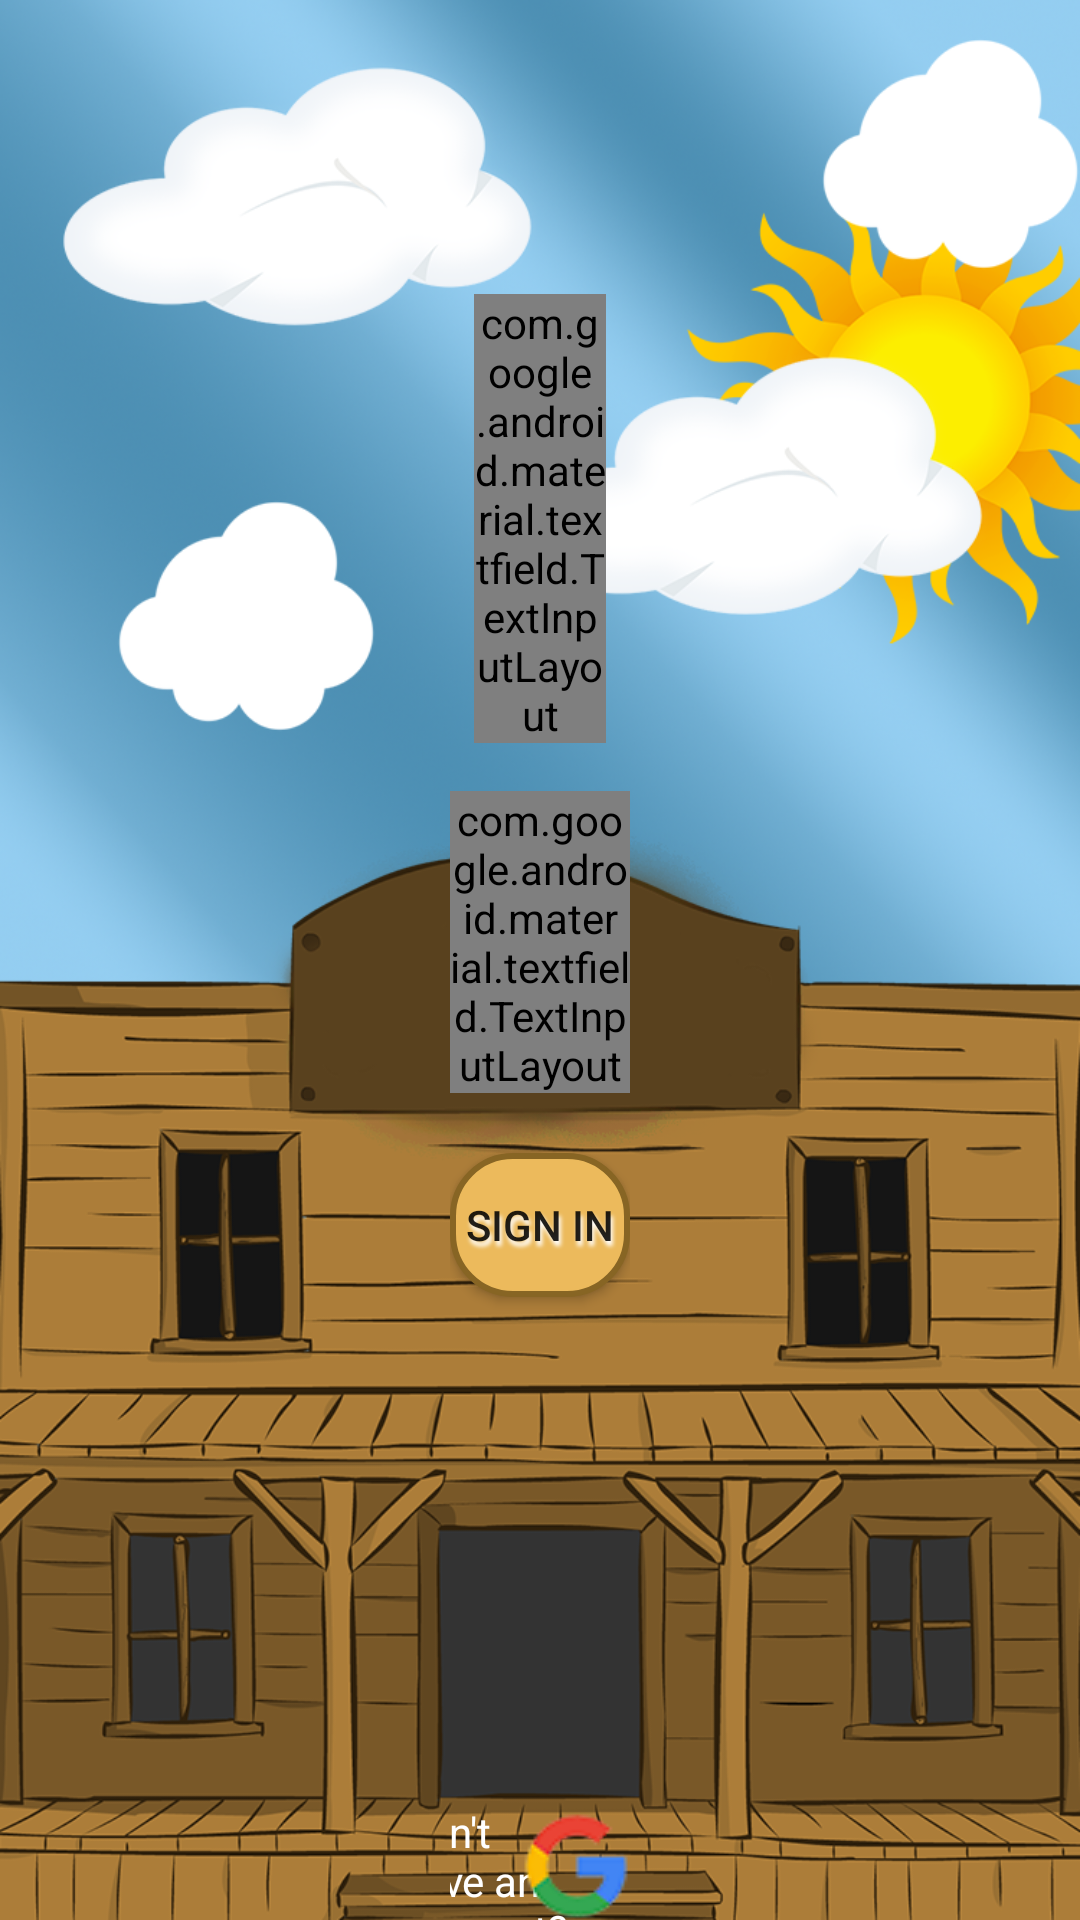

Layout XML and referenced resources for this Android screen:
<!-- AndroidManifest.xml: activity theme AppTheme.NoActionBar -->
<!-- res/layout/fragment_login.xml -->
<?xml version="1.0" encoding="utf-8"?>
<RelativeLayout
    xmlns:android="http://schemas.android.com/apk/res/android"
    xmlns:app="http://schemas.android.com/apk/res-auto"
    xmlns:tools="http://schemas.android.com/tools"
    android:layout_width="match_parent"
    android:layout_height="wrap_content"
    android:background="@drawable/bar_new"
    android:animateLayoutChanges="true"
    tools:context=".fragments.LoginFragment">

    <LinearLayout
        android:layout_width="wrap_content"
        android:layout_height="wrap_content"
        android:layout_centerInParent="true"
        android:orientation="vertical"
        android:layout_marginLeft="20dp"
        android:layout_marginRight="20dp"
        android:animateLayoutChanges="true">


        <ImageView
            android:id="@+id/logo"
            android:layout_width="wrap_content"
            android:layout_height="wrap_content"
            android:layout_centerHorizontal="true"
            android:layout_marginBottom="8dp"
            android:padding="30dp"
            app:srcCompat="@drawable/logo" />


        <LinearLayout
            android:id="@+id/line11"
            android:layout_width="match_parent"
            android:layout_height="wrap_content"
            android:orientation="vertical"
            android:layout_below="@+id/logo"
            android:background="@color/transparent"
            android:visibility="visible"
            android:gravity="center"
            android:paddingTop="30dp">

            <android.support.design.widget.TextInputLayout
                android:id="@+id/email"
                android:layout_width="wrap_content"
                android:layout_height="wrap_content"
                android:layout_marginStart="8dp"
                android:layout_marginEnd="8dp"
                style="@style/LoginTextInputLayoutStyle"
                app:errorEnabled="true">

                <android.support.design.widget.TextInputEditText

                    android:layout_width="match_parent"
                    android:layout_height="50dp"
                    android:layout_marginBottom="7dp"
                    android:ems="10"
                    android:hint="Email"
                    android:importantForAutofill="no"
                    android:inputType="textEmailAddress"
                    android:paddingStart="30dp"
                    />

            </android.support.design.widget.TextInputLayout>


            <android.support.design.widget.TextInputLayout
                android:id="@+id/password"
                android:layout_width="wrap_content"
                android:layout_height="wrap_content"
                android:layout_marginTop="16dp"
                style="@style/LoginTextInputLayoutStyle"
                app:errorEnabled="true"
                app:passwordToggleEnabled="true">

                <android.support.design.widget.TextInputEditText

                    android:layout_width="match_parent"
                    android:layout_height="50dp"
                    android:layout_marginBottom="7dp"
                    android:ems="10"
                    android:hint="Password"
                    android:importantForAutofill="no"
                    android:inputType="textPassword"
                    android:paddingStart="30dp"
                    />
            </android.support.design.widget.TextInputLayout>


            <Button
                android:id="@+id/btnSignIn"
                android:layout_width="wrap_content"
                android:layout_height="wrap_content"
                android:text="@string/sign_in"
                android:layout_marginTop="20dp"
                app:layout_constraintHorizontal_bias="0.5"
                android:shadowColor="#FFFFFF"
                android:shadowDx="2"
                android:shadowDy="5"
                android:shadowRadius="3"
                android:background="@drawable/login_button_selector"/>

            <com.facebook.login.widget.LoginButton
                android:visibility="invisible"
                android:background="@color/transparent"
                android:id="@+id/btnFacebookLogin"
                android:layout_width="wrap_content"
                android:layout_height="wrap_content"
                android:layout_gravity="center_horizontal"
                android:layout_marginStart="8dp"
                android:layout_marginTop="20dp"
                android:layout_marginEnd="8dp"
                android:textSize="15sp"
                />

            <com.google.android.gms.common.SignInButton
                android:visibility="invisible"
                android:background="@color/transparent"
                android:id="@+id/btnGoogleSignIn"
                android:layout_width="200dp"
                android:layout_height="40dp"
                android:layout_marginTop="8dp"/>

            <android.support.constraint.ConstraintLayout
                android:layout_width="match_parent"
                android:layout_height="wrap_content"
                >



                <ImageView
                    android:id="@+id/fb_logo"
                    android:src="@drawable/fb"
                    android:layout_width="wrap_content"
                    android:layout_height="wrap_content"
                    android:layout_gravity="start"
                    app:layout_constraintBottom_toBottomOf="parent"
                    app:layout_constraintStart_toStartOf="parent"/>


                <TextView
                    android:id="@+id/signUpTextView"
                    android:layout_width="wrap_content"
                    android:layout_height="wrap_content"
                    android:layout_gravity="center_horizontal"
                    android:layout_marginStart="8dp"
                    android:layout_marginEnd="8dp"
                    android:clickable="true"
                    android:focusable="true"
                    android:shadowRadius="5"
                    android:text="@string/don_t_have_an_account_n_sign_up"
                    android:textColor="#ffffff"
                    app:layout_constraintEnd_toStartOf="@+id/google_logo"
                    app:layout_constraintStart_toEndOf="@+id/fb_logo"
                    app:layout_constraintBottom_toBottomOf="parent"
                    tools:ignore="MissingConstraints" />


                <ImageView
                    android:id="@+id/google_logo"
                    android:layout_width="wrap_content"
                    android:layout_height="wrap_content"
                    android:src="@drawable/google"
                    app:layout_constraintBottom_toBottomOf="parent"
                    app:layout_constraintEnd_toEndOf="parent"/>
            </android.support.constraint.ConstraintLayout>

        </LinearLayout>

    </LinearLayout>

</RelativeLayout>
<!-- resources referenced by this layout -->
<resources>
  <color name="transparent">#00000000</color>
  <!-- drawable bar_new: png bitmap (drawable-v24, 566338 bytes) -->
  <!-- drawable google: png bitmap (drawable-v24, 3725 bytes) -->
  <!-- drawable login_button_selector (drawable) -->
  <?xml version="1.0" encoding="utf-8"?>
  <selector xmlns:android="http://schemas.android.com/apk/res/android">
      <item android:drawable="@drawable/login_button_round_pressed" android:state_pressed="true"/>
      <item android:drawable="@drawable/login_button_round_pressed" android:state_focused="true"/>
      <item android:drawable="@drawable/login_button_round" android:state_pressed="false"/>
      <item android:drawable="@drawable/login_button_round" android:state_focused="false"/>
  
  </selector>
  <!-- drawable logo: png bitmap (drawable-v24, 27300 bytes) -->
  <string name="don_t_have_an_account_n_sign_up">"Don\'t have an account? \n              Sign up"</string>
  <string name="sign_in">Sign In</string>
  <style name="LoginTextInputLayoutStyle" parent="Widget.MaterialComponents.TextInputLayout.OutlinedBox.Dense">
          <item name="android:shape"> rectangle</item>
          <item name="boxBackgroundColor"> @color/greenMixBlueDarker</item>
          <item name="boxCornerRadiusBottomStart"> 20dp</item>
          <item name="boxCornerRadiusBottomEnd"> 20dp</item>
          <item name="boxCornerRadiusTopStart"> 20dp</item>
          <item name="boxCornerRadiusTopEnd"> 20dp</item>
      </style>
  <style name="AppTheme.NoActionBar">
          <item name="windowActionBar">false</item>
          <item name="windowNoTitle">true</item>
      </style>
  <!-- drawable login_button_round_pressed (drawable) -->
  <?xml version="1.0" encoding="utf-8"?>
  <shape xmlns:android="http://schemas.android.com/apk/res/android"
      android:shape="rectangle">
      <solid android:color="@color/darkYellowDarker"/>
      <corners android:radius="20dp"/>
      <stroke android:width="2dp"
          android:color="@color/yellowMixBrown"/>
  </shape>
  <!-- drawable login_button_round (drawable) -->
  <?xml version="1.0" encoding="utf-8"?>
  <shape xmlns:android="http://schemas.android.com/apk/res/android"
      android:shape="rectangle">
      <solid android:color="@color/darkYellow"/>
      <corners android:radius="20dp"/>
      <stroke android:width="2dp"
          android:color="@color/yellowMixBrown"/>
  </shape>
  <color name="greenMixBlueDarker"> #76968d</color>
  <color name="yellowMixBrown"> #876524</color>
  <color name="darkYellow"> #ecba5c</color>
</resources>
